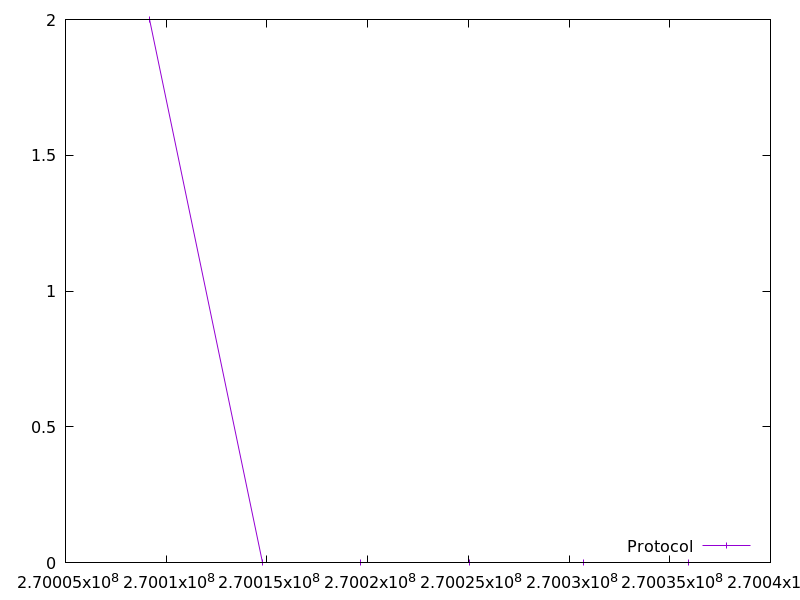

The table this chart was drawn from, first rows:
270009173.787668, 2.0
270014805, 0.0
270019632, 0.0
270025064, 0.0
270030696, 0.0
270035926, 0.0
